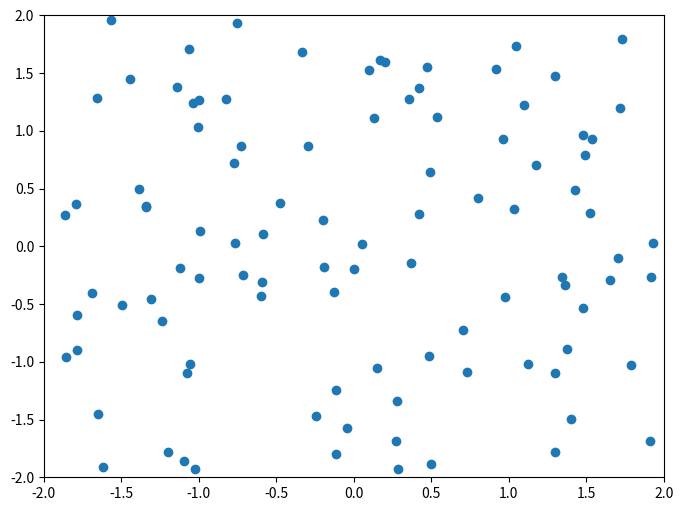

Generate this figure with matplotlib:
from matplotlib.widgets import Cursor
import numpy as np
import matplotlib.pyplot as plt

fig, ax = plt.subplots(figsize=(8,6))

x, y = 4 * (np.random.rand(2, 100) - .5)
ax.plot(x, y, 'o')
ax.set_xlim(-2, 2)
ax.set_ylim(-2, 2)

# Usamos: useblit = True en el backed gtkagg
cursor = Cursor(ax, useblit=True, color='red', linewidth=2)

plt.show()